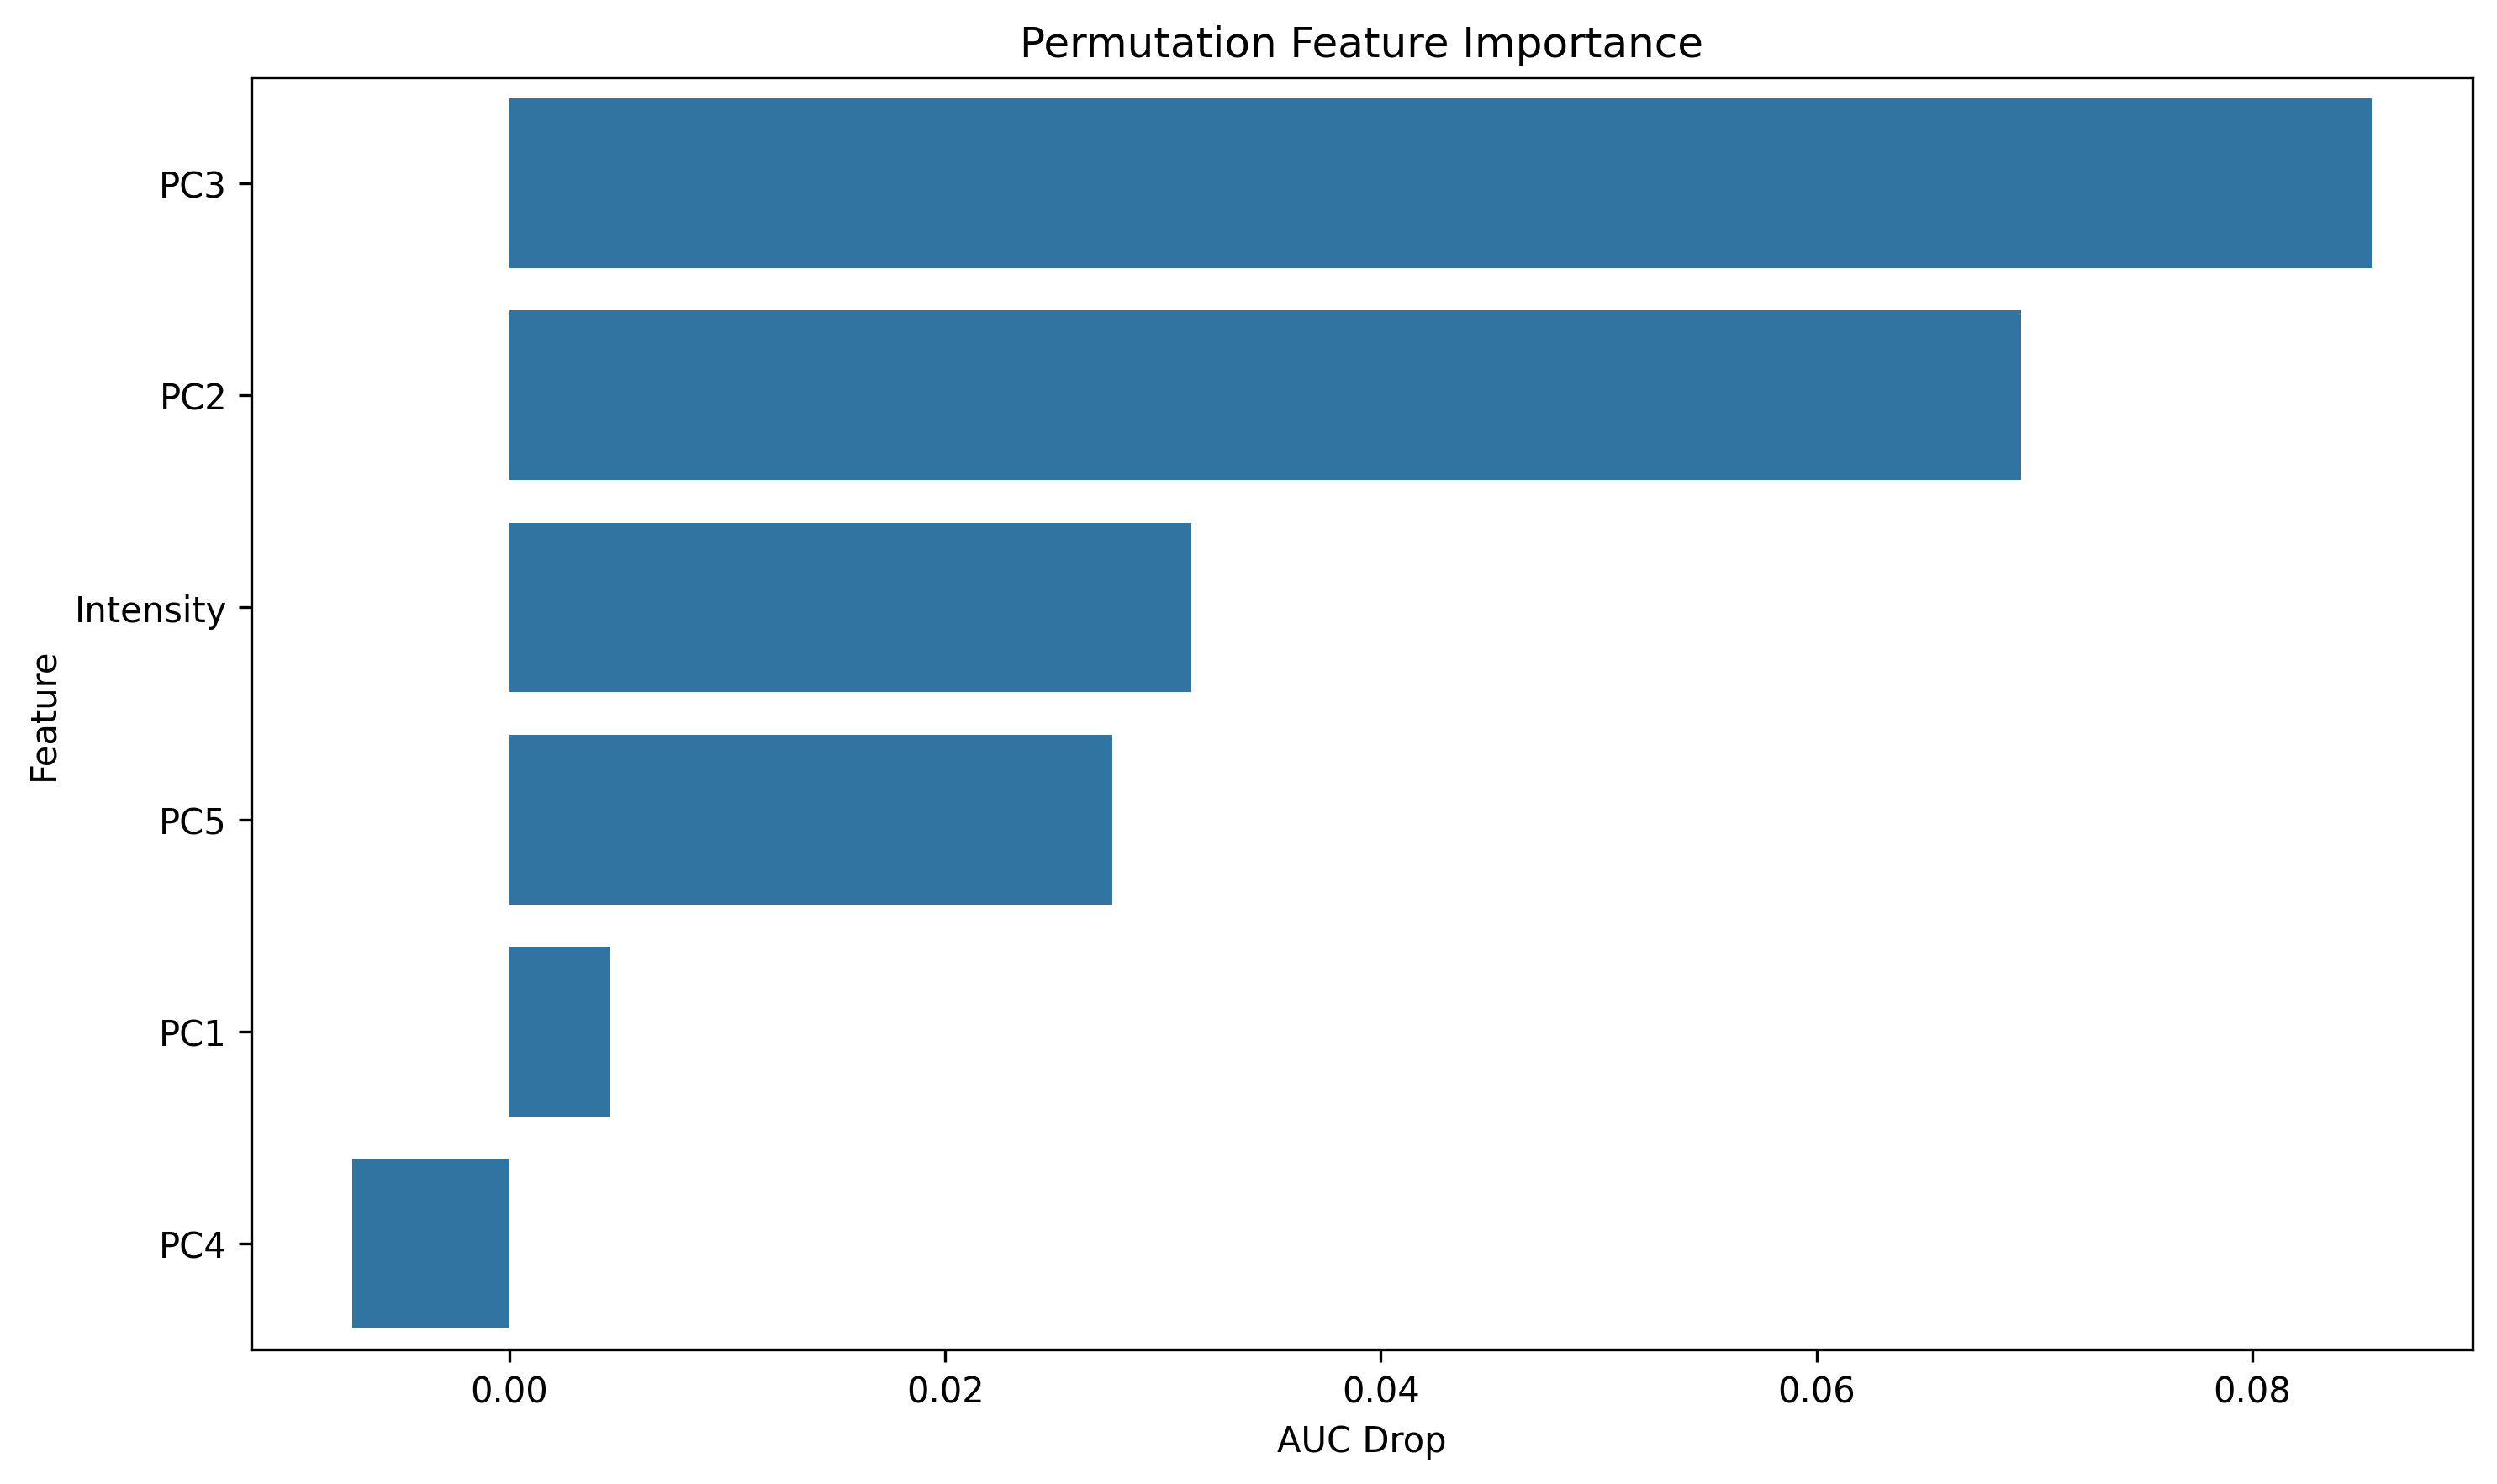

The table this chart was drawn from, first rows:
feature, importance
PC3, 0.08546
PC2, 0.06939
Intensity, 0.03129
PC5, 0.02766
PC1, 0.004614
PC4, -0.007204
